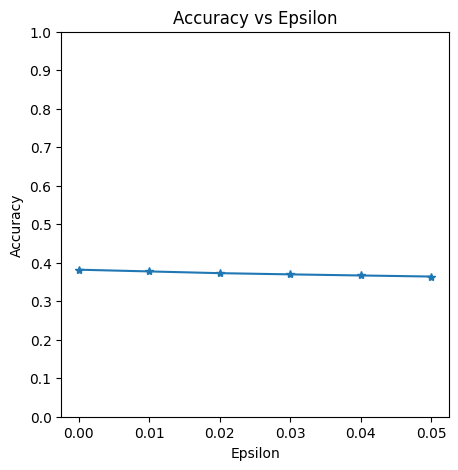

Source data for this figure (header and first rows):
eps, acc
0, 0.3819
0.01, 0.3774
0.02, 0.3729
0.03, 0.3698
0.04, 0.3669
0.05, 0.3641
